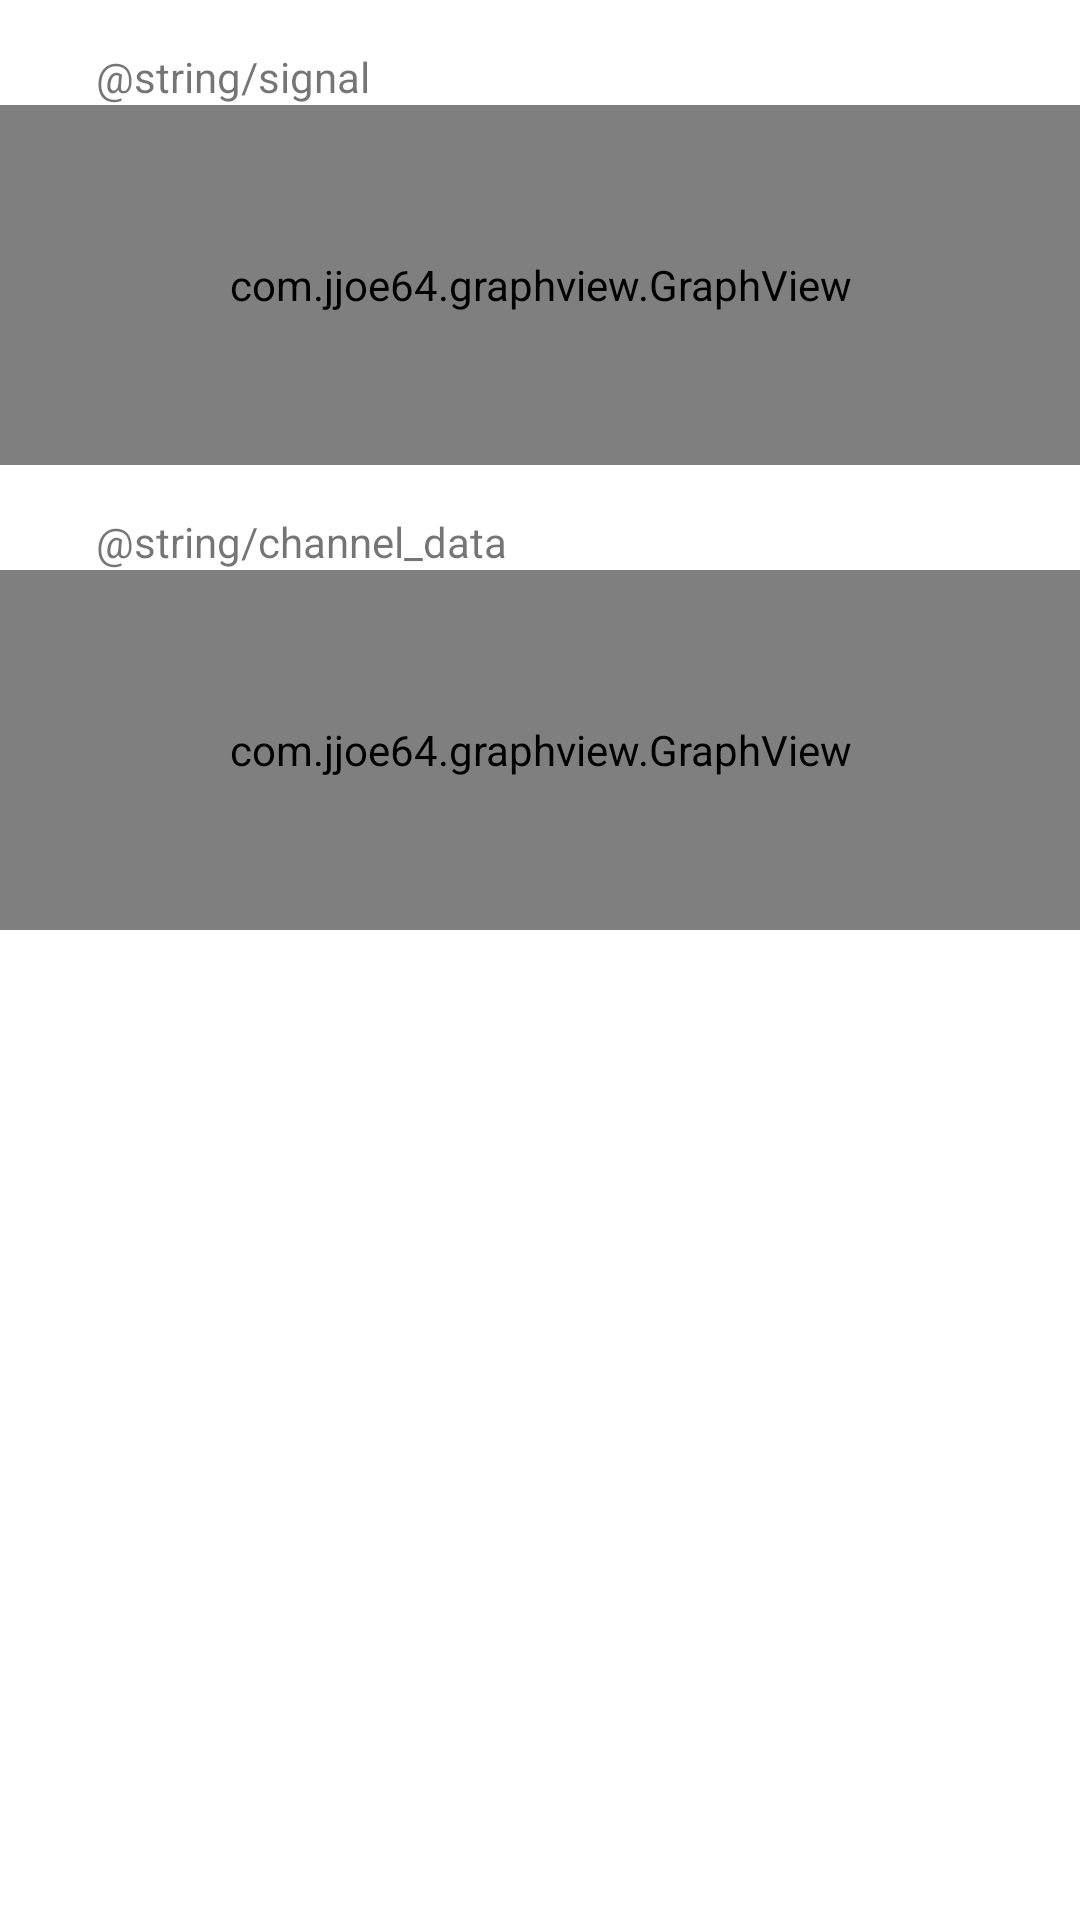

Write the Android layout XML for this screen, with the resource values it uses.
<!-- AndroidManifest.xml: application theme AppTheme -->
<!-- res/layout/demodulator_process_channel_fragment.xml -->
<?xml version="1.0" encoding="utf-8"?>
<androidx.constraintlayout.widget.ConstraintLayout xmlns:android="http://schemas.android.com/apk/res/android"
    xmlns:app="http://schemas.android.com/apk/res-auto"
    android:orientation="vertical"
    android:layout_width="match_parent"
    android:layout_height="wrap_content">

    <TextView
        android:id="@+id/signal_label"
        android:layout_width="match_parent"
        android:layout_height="wrap_content"
        android:layout_marginStart="@dimen/margin_start_graph_label"
        android:layout_marginTop="16dp"
        android:text="@string/signal"
        app:layout_constraintTop_toTopOf="parent" />

    <com.jjoe64.graphview.GraphView
        android:id="@+id/signal_chart"
        android:layout_width="match_parent"
        android:layout_height="@dimen/height_graph_signal"
        app:layout_constraintTop_toBottomOf="@id/signal_label" />

    <TextView
        android:id="@+id/data_label"
        android:layout_width="match_parent"
        android:layout_height="wrap_content"
        android:layout_marginStart="@dimen/margin_start_graph_label"
        android:layout_marginTop="16dp"
        android:text="@string/channel_data"
        app:layout_constraintTop_toBottomOf="@id/signal_chart" />

    <com.jjoe64.graphview.GraphView
        android:id="@+id/data_chart"
        android:layout_width="match_parent"
        android:layout_height="@dimen/height_graph_signal"
        app:layout_constraintTop_toBottomOf="@id/data_label" />

</androidx.constraintlayout.widget.ConstraintLayout>
<!-- resources referenced by this layout -->
<resources>
  <dimen name="height_graph_signal">120dp</dimen>
  <dimen name="margin_start_graph_label">32dp</dimen>
  <style name="AppTheme" parent="Theme.MaterialComponents.Light.DarkActionBar">
          
          <item name="colorPrimary">@color/colorPrimary</item>
          <item name="colorPrimaryDark">@color/colorPrimaryDark</item>
          <item name="colorAccent">@color/colorAccent</item>
          <item name="android:navigationBarColor">@color/colorPrimaryDark</item>
  
      </style>
  <color name="colorPrimary">#0054a5</color>
  <color name="colorPrimaryDark">#01376F</color>
  <color name="colorAccent">#0054a5</color>
</resources>
